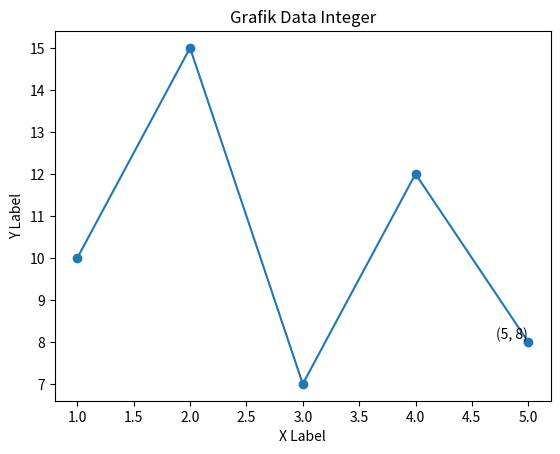

Reproduce this figure in Python.
import numpy as np
import matplotlib.pyplot as plt

# Data integer
x = np.array([1, 2, 3, 4, 5])
y = np.array([10, 15, 7, 12, 8])

# Buat plot
plt.plot(x, y, marker='o', linestyle='-')

# Posisi koordinat angka terakhir
last_x = x[-1]
last_y = y[-1]

# Tambahkan teks untuk angka terakhir
plt.text(last_x, last_y, f'({last_x}, {last_y})', ha='right', va='bottom')

# Atur label sumbu dan judul
plt.xlabel('X Label')
plt.ylabel('Y Label')
plt.title('Grafik Data Integer')

# Tampilkan plot
plt.show()
